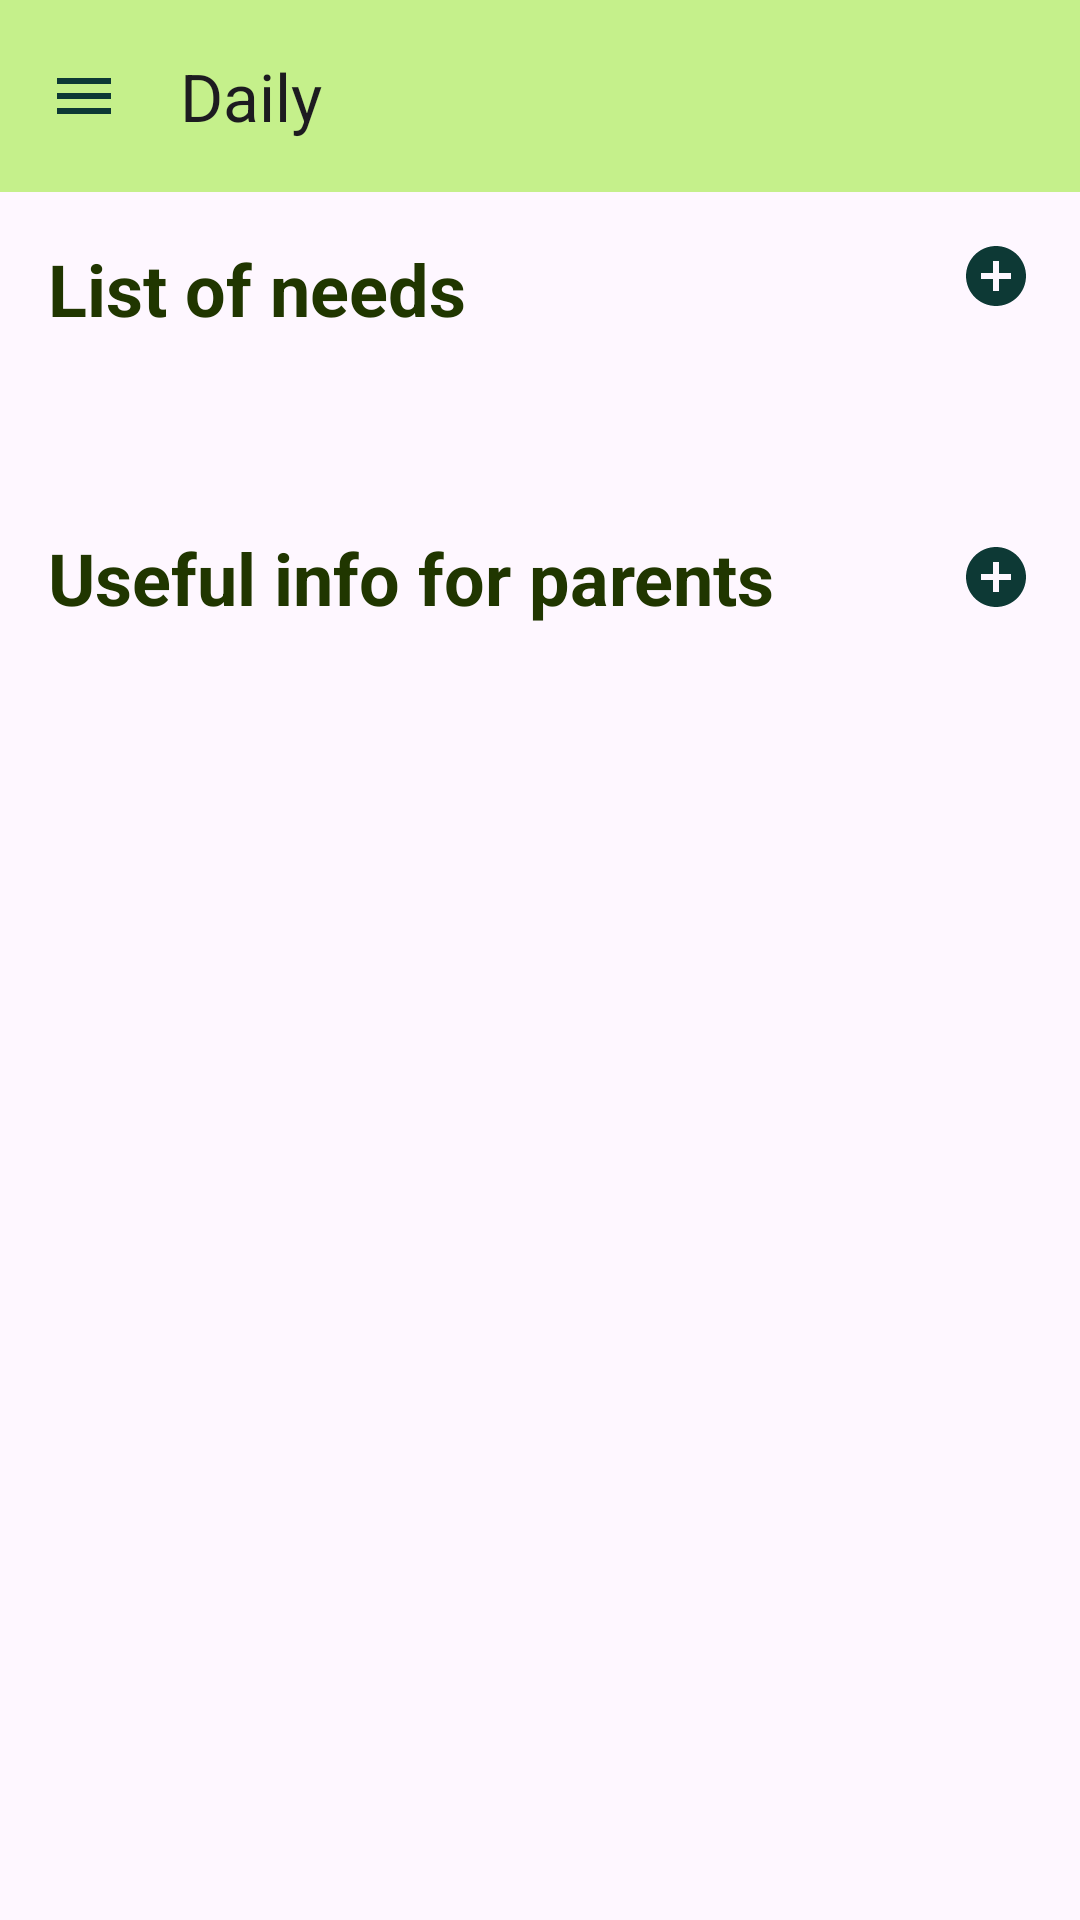

Android layout source for this screen:
<!-- AndroidManifest.xml: application theme Theme.Material3.Light.NoActionBar -->
<!-- res/layout/fragment_daily.xml -->
<?xml version="1.0" encoding="utf-8"?>
<androidx.drawerlayout.widget.DrawerLayout xmlns:android="http://schemas.android.com/apk/res/android"
    xmlns:app="http://schemas.android.com/apk/res-auto"
    xmlns:tools="http://schemas.android.com/tools"
    android:id="@+id/drawer_layout"
    android:layout_width="match_parent"
    android:layout_height="match_parent"
    tools:context=".ui.daily.DailyFragment"
    tools:openDrawer="start">


    <androidx.constraintlayout.widget.ConstraintLayout
        android:layout_width="match_parent"
        android:layout_height="wrap_content">

        <com.google.android.material.appbar.AppBarLayout
            android:id="@+id/appBarLayout3"
            android:layout_width="match_parent"
            android:layout_height="wrap_content"
            android:backgroundTint="@color/md_theme_light_primaryContainer"
            app:layout_constraintEnd_toEndOf="parent"
            app:layout_constraintHorizontal_bias="0.5"
            app:layout_constraintStart_toStartOf="parent"
            app:layout_constraintTop_toTopOf="parent">

            <com.google.android.material.appbar.MaterialToolbar
                android:id="@+id/toolbar"
                android:layout_width="match_parent"
                android:layout_height="wrap_content"
                app:navigationIcon="@drawable/ic_menu"
                app:title="Daily" />


        </com.google.android.material.appbar.AppBarLayout>

        <ScrollView
            android:id="@+id/scrollView_frame"
            android:layout_width="match_parent"
            android:layout_height="0dp"
            android:paddingHorizontal="16dp"
            app:layout_constraintBottom_toBottomOf="parent"
            app:layout_constraintEnd_toEndOf="parent"
            app:layout_constraintStart_toStartOf="parent"
            app:layout_constraintTop_toBottomOf="@id/appBarLayout3">

            <LinearLayout
                android:layout_width="match_parent"
                android:layout_height="wrap_content"
                android:orientation="vertical">

                <LinearLayout
                    android:layout_width="match_parent"
                    android:layout_height="wrap_content"
                    android:orientation="horizontal">
                <TextView
                    android:layout_width="wrap_content"
                    android:layout_height="wrap_content"
                    android:layout_gravity="center"
                    android:layout_marginTop="16dp"
                    android:layout_marginBottom="16dp"
                    android:layout_weight="1"
                    android:text="List of needs"
                    android:textColor="@color/md_theme_dark_onPrimary"
                    android:textSize="24sp"
                    android:textStyle="bold" />
                <ImageView
                    android:id="@+id/iv_add_note"
                    android:layout_width="wrap_content"
                    android:layout_height="wrap_content"
                    android:layout_marginTop="16dp"
                    android:layout_marginBottom="16dp"
                    android:layout_marginLeft="40dp"
                    android:src="@drawable/ic_add" />

                </LinearLayout>
                <androidx.recyclerview.widget.RecyclerView
                    android:id="@+id/rv_list_notes"
                    android:layout_width="match_parent"
                    android:layout_height="wrap_content"
                    android:layout_marginTop="16dp"
                    android:layout_marginBottom="16dp"
                    android:scrollbars="vertical"
                    app:layoutManager="androidx.recyclerview.widget.LinearLayoutManager"
                    android:orientation="vertical"
                    tools:listitem="@layout/item_list_daily" />




                <LinearLayout
                    android:layout_width="match_parent"
                    android:layout_height="wrap_content"
                    android:orientation="horizontal">
                <TextView
                    android:layout_width="wrap_content"
                    android:layout_height="wrap_content"
                    android:layout_gravity="center"
                    android:layout_marginTop="16dp"
                    android:layout_weight="1"
                    android:layout_marginBottom="16dp"
                    android:text="Useful info for parents"
                    android:textColor="@color/md_theme_dark_onPrimary"
                    android:textSize="24sp"
                    android:textStyle="bold" />
                <ImageView
                    android:id="@+id/iv_add_daily_info"
                    android:layout_width="wrap_content"
                    android:layout_height="wrap_content"
                    android:layout_gravity="center"
                    android:layout_marginTop="16dp"
                    android:layout_marginBottom="16dp"
                    android:layout_marginLeft="40dp"
                    android:src="@drawable/ic_add" />
                </LinearLayout>
                <androidx.recyclerview.widget.RecyclerView
                    android:id="@+id/rvDailyInfo"
                    android:layout_width="match_parent"
                    android:layout_height="wrap_content"
                    android:layout_marginTop="16dp"
                    android:layout_marginBottom="16dp"
                    android:scrollbars="horizontal"
                    app:layoutManager="androidx.recyclerview.widget.LinearLayoutManager"
                    android:orientation="horizontal"
                    tools:listitem="@layout/item_list_daily" />



            </LinearLayout>



        </ScrollView>
    </androidx.constraintlayout.widget.ConstraintLayout>

    <com.google.android.material.navigation.NavigationView
        android:id="@+id/sidebar_menu"
        android:layout_width="wrap_content"
        android:layout_height="match_parent"
        android:layout_gravity="start"

        app:headerLayout="@layout/layout_nav_header"
        app:menu="@menu/drawer_menu" />
</androidx.drawerlayout.widget.DrawerLayout>
<!-- res/layout/item_list_daily.xml (included above) -->
<?xml version="1.0" encoding="utf-8"?>
<RelativeLayout xmlns:android="http://schemas.android.com/apk/res/android"
    xmlns:app="http://schemas.android.com/apk/res-auto"
    android:id="@+id/cv_task_container"
    android:layout_width="match_parent"
    android:layout_height="60dp"
    android:background="@drawable/card_notes"
    android:layout_margin="5dp"
    app:cardCornerRadius="5dp">

    <LinearLayout
        android:layout_width="match_parent"
        android:layout_height="match_parent"
        android:orientation="horizontal">

        <ImageView
            android:id="@+id/iv_task_icon"
            android:layout_width="wrap_content"
            android:layout_height="wrap_content"
            android:layout_gravity="center"
            android:layout_marginHorizontal="15dp"
            android:scaleX="1.5"
            android:scaleY="1.5"
            android:src="@drawable/bubble_points" />

        <TextView
            android:id="@+id/tv_text"
            style="@style/TextAppearance.AppCompat.Title"
            android:layout_width="wrap_content"
            android:layout_height="wrap_content"
            android:layout_gravity="center"
            android:layout_weight="1"
            android:text="Place Holder" />


    </LinearLayout>


</RelativeLayout>
<!-- res/layout/layout_nav_header.xml (included above) -->
<?xml version="1.0" encoding="utf-8"?>
<LinearLayout xmlns:android="http://schemas.android.com/apk/res/android"
    android:layout_width="match_parent"
    android:layout_height="match_parent"
    android:padding="24dp"
    android:orientation="vertical">

    <ImageView
        android:layout_width="250dp"
        android:layout_height="50dp"
        android:layout_marginTop="8dp"
        android:src="@drawable/logo"/>


    <TextView
        android:id="@+id/username"
        android:layout_width="wrap_content"
        android:layout_height="wrap_content"

        android:text="pablo@abenteuer.com"
        android:textSize="14sp"
        android:textStyle="italic | bold"
        />

</LinearLayout>
<!-- resources referenced by this layout -->
<resources>
  <color name="md_theme_dark_onPrimary">#203600</color>
  <color name="md_theme_light_primaryContainer">#C5F08B</color>
  <!-- drawable bubble_points (drawable) -->
  <vector android:height="24dp" android:tint="#0D3935"
      android:viewportHeight="24" android:viewportWidth="24"
      android:width="24dp" xmlns:android="http://schemas.android.com/apk/res/android">
      <path android:fillColor="@android:color/white" android:pathData="M7.2,14.4m-3.2,0a3.2,3.2 0,1 1,6.4 0a3.2,3.2 0,1 1,-6.4 0"/>
      <path android:fillColor="@android:color/white" android:pathData="M14.8,18m-2,0a2,2 0,1 1,4 0a2,2 0,1 1,-4 0"/>
      <path android:fillColor="@android:color/white" android:pathData="M15.2,8.8m-4.8,0a4.8,4.8 0,1 1,9.6 0a4.8,4.8 0,1 1,-9.6 0"/>
  </vector>
  <!-- drawable card_notes (drawable) -->
  <?xml version="1.0" encoding="utf-8"?>
  <shape xmlns:android="http://schemas.android.com/apk/res/android"
      android:shape="rectangle">
      <solid android:color="@color/white" />
      <corners android:radius="5dp"  />
      <stroke
          android:width="1dp"
          android:color="#9CCC65" />
  </shape>
  <!-- drawable ic_add (drawable) -->
  <vector android:height="24dp" android:tint="#0D3935"
      android:viewportHeight="24" android:viewportWidth="24"
      android:width="24dp" xmlns:android="http://schemas.android.com/apk/res/android">
      <path android:fillColor="@android:color/white" android:pathData="M12,2C6.48,2 2,6.48 2,12s4.48,10 10,10 10,-4.48 10,-10S17.52,2 12,2zM17,13h-4v4h-2v-4L7,13v-2h4L11,7h2v4h4v2z"/>
  </vector>
  <!-- drawable ic_menu (drawable) -->
  <vector android:height="24dp" android:tint="#0D3935"
      android:viewportHeight="24" android:viewportWidth="24"
      android:width="24dp" xmlns:android="http://schemas.android.com/apk/res/android">
      <path android:fillColor="@android:color/white" android:pathData="M3,18h18v-2L3,16v2zM3,13h18v-2L3,11v2zM3,6v2h18L21,6L3,6z"/>
  </vector>
  <!-- drawable logo: png bitmap (drawable, 43867 bytes) -->
  <!-- not gathered from this repository: default colours our renderer supplied (Android Studio template values) -->
  <color name="white">#FFFFFFFF</color>
</resources>
